4-way image classification set "dataset" from GitHub (firedragnot-hub/Struct-Scan-AI-); label vocabulary: crack brick, crack cob, crack stone, crack tile.

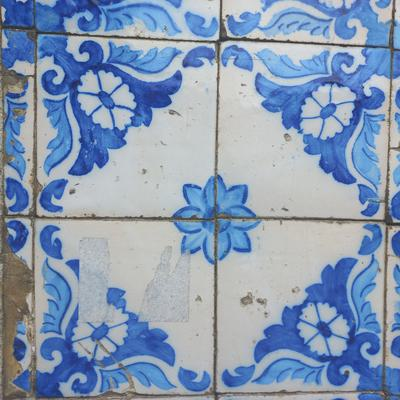
Label: crack tile

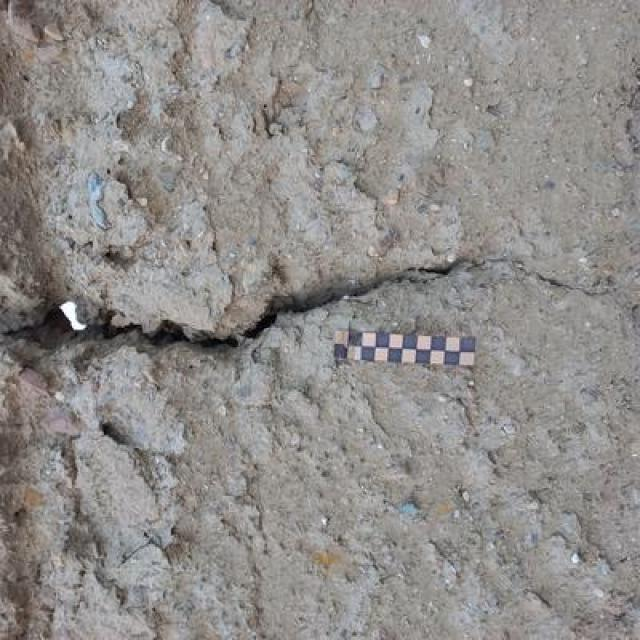
Label: crack cob

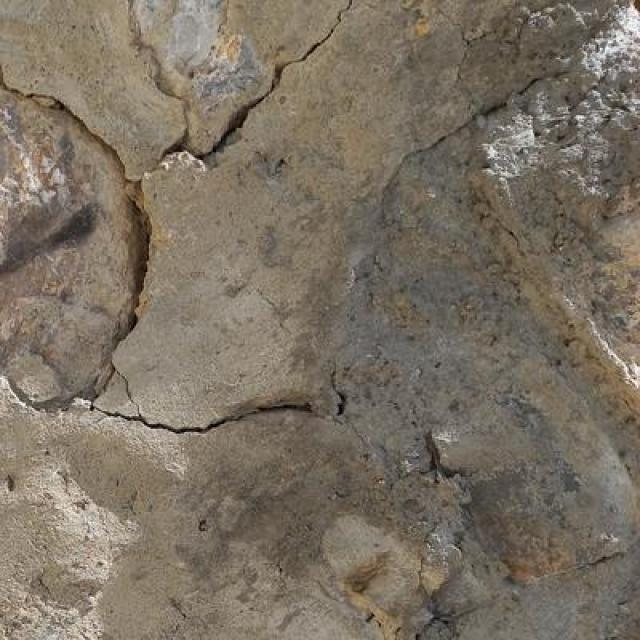
Label: crack stone

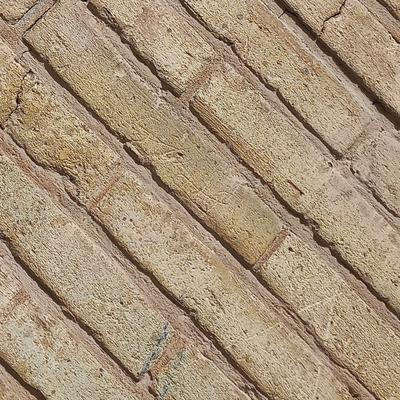
Label: crack brick

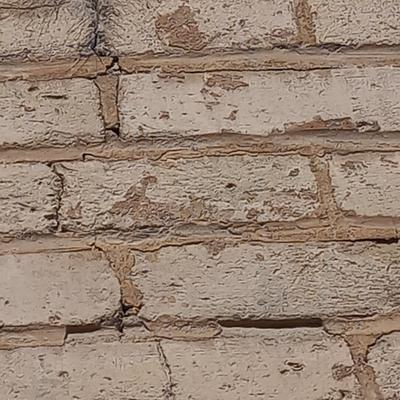
Label: crack brick

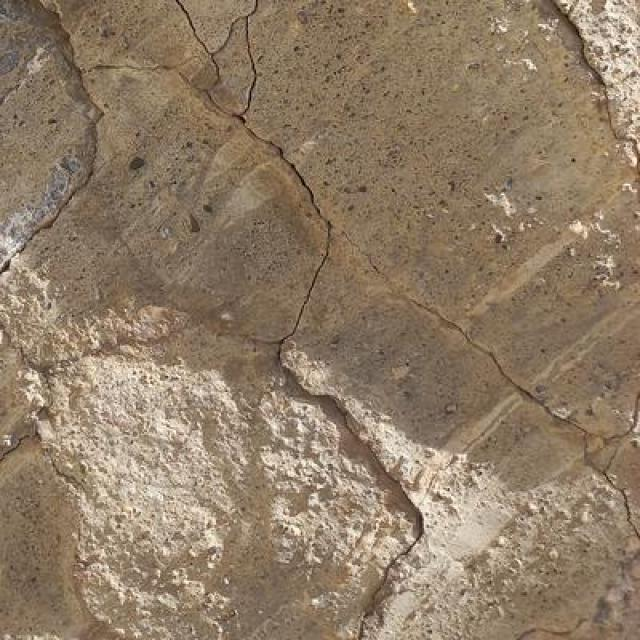
Label: crack stone
